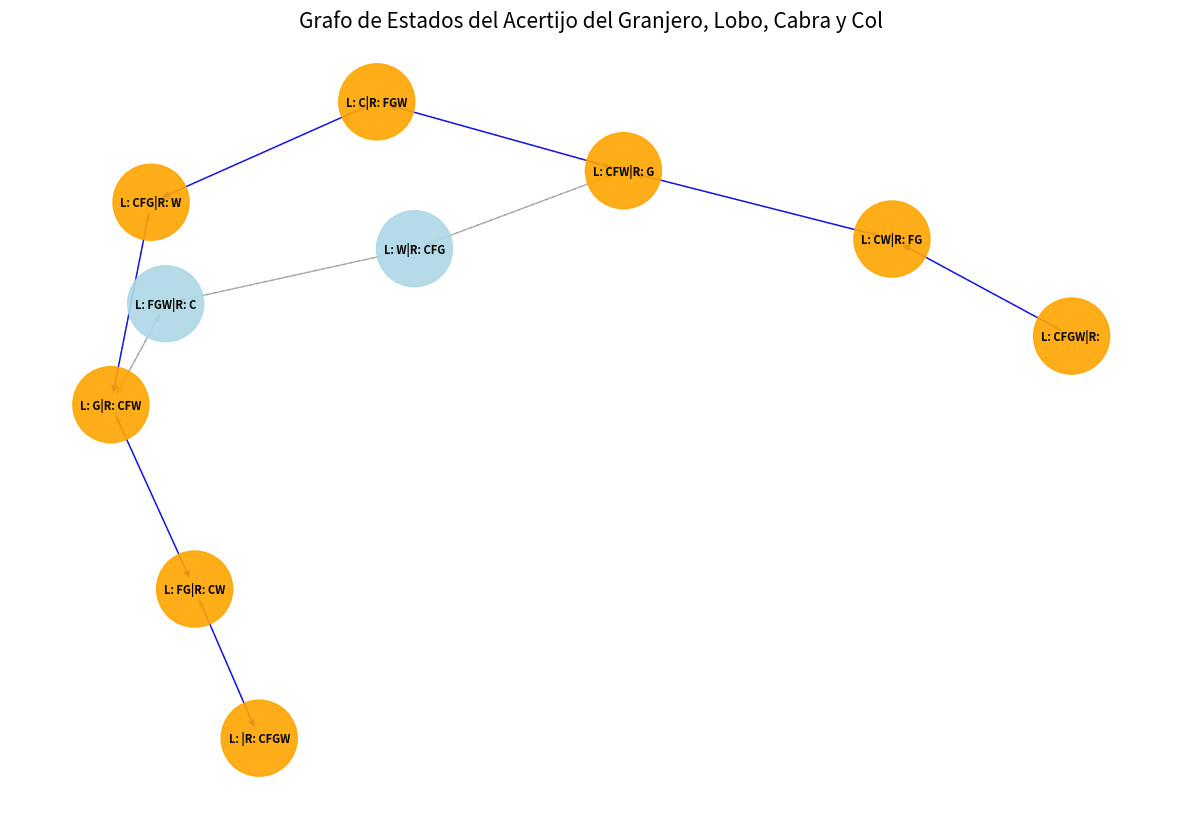

Recreate this plot in Python.
from collections import deque

# Definición de los elementos y las orillas
FARMER, WOLF, GOAT, CABBAGE = 'F', 'W', 'G', 'C'
LEFT, RIGHT = 0, 1

# Un estado se representará como una tupla:
# (posición_granjero, posición_lobo, posición_cabra, posición_col)
# donde 0 = orilla izquierda, 1 = orilla derecha

# Estado inicial: todos en la orilla izquierda
initial_state = (LEFT, LEFT, LEFT, LEFT)

# Estado objetivo: todos en la orilla derecha
goal_state = (RIGHT, RIGHT, RIGHT, RIGHT)

def is_valid_state(state):
    f_pos, w_pos, g_pos, c_pos = state

    # Si el lobo y la cabra están solos en una orilla (sin el granjero)
    if w_pos == g_pos and w_pos != f_pos:
        return False
    # Si la cabra y la col están solas en una orilla (sin el granjero)
    if g_pos == c_pos and g_pos != f_pos:
        return False
    return True

def get_next_states(current_state):
    f_pos, w_pos, g_pos, c_pos = current_state
    next_states = []

    # Posición de la otra orilla
    other_bank = 1 - f_pos

    # Movimientos posibles:
    # 1. Granjero cruza solo
    next_f_alone_state = (other_bank, w_pos, g_pos, c_pos)
    if is_valid_state(next_f_alone_state):
        next_states.append((next_f_alone_state, 'granjero solo'))

    # 2. Granjero cruza con el lobo (si están en la misma orilla)
    if f_pos == w_pos:
        next_fw_state = (other_bank, other_bank, g_pos, c_pos)
        if is_valid_state(next_fw_state):
            next_states.append((next_fw_state, 'granjero con lobo'))

    # 3. Granjero cruza con la cabra (si están en la misma orilla)
    if f_pos == g_pos:
        next_fg_state = (other_bank, w_pos, other_bank, c_pos)
        if is_valid_state(next_fg_state):
            next_states.append((next_fg_state, 'granjero con cabra'))

    # 4. Granjero cruza con la col (si están en la misma orilla)
    if f_pos == c_pos:
        next_fc_state = (other_bank, w_pos, g_pos, other_bank)
        if is_valid_state(next_fc_state):
            next_states.append((next_fc_state, 'granjero con col'))

    return next_states

def solve_farmer_riddle():
    queue = deque()
    queue.append((initial_state, []))  # (estado_actual, camino_hasta_aqui)

    visited = set()
    visited.add(initial_state)

    while queue:
        current_state, path = queue.popleft()

        if current_state == goal_state:
            return path

        for next_state, move_description in get_next_states(current_state):
            if next_state not in visited:
                visited.add(next_state)
                new_path = path + [(move_description, current_state, next_state)]
                queue.append((next_state, new_path))
    return None

def state_to_string(state):
    f, w, g, c = state
    left_bank = []
    right_bank = []

    if f == LEFT: left_bank.append(FARMER)
    else: right_bank.append(FARMER)

    if w == LEFT: left_bank.append(WOLF)
    else: right_bank.append(WOLF)

    if g == LEFT: left_bank.append(GOAT)
    else: right_bank.append(GOAT)

    if c == LEFT: left_bank.append(CABBAGE)
    else: right_bank.append(CABBAGE)

    return f"Orilla Izquierda: {', '.join(sorted(left_bank)) if left_bank else 'vacía'} | Orilla Derecha: {', '.join(sorted(right_bank)) if right_bank else 'vacía'}"






import networkx as nx
import matplotlib.pyplot as plt

def state_to_short_string(state):
    f, w, g, c = state
    left_items = []
    right_items = []

    if f == LEFT: left_items.append(FARMER)
    else: right_items.append(FARMER)

    if w == LEFT: left_items.append(WOLF)
    else: right_items.append(WOLF)

    if g == LEFT: left_items.append(GOAT)
    else: right_items.append(GOAT)

    if c == LEFT: left_items.append(CABBAGE)
    else: right_items.append(CABBAGE)

    return f"L: {''.join(sorted(left_items))}|R: {''.join(sorted(right_items))}"

def build_state_graph():
    G = nx.DiGraph() # Grafo dirigido
    queue = deque()
    queue.append(initial_state)

    visited_nodes = set()
    visited_nodes.add(initial_state)

    # Para almacenar todos los estados y sus conexiones
    all_states_and_transitions = []

    while queue:
        current = queue.popleft()

        # Agrega el estado actual como nodo si no existe
        if current not in G:
            G.add_node(current)

        for next_s, move_desc in get_next_states(current):
            all_states_and_transitions.append((current, next_s, move_desc))
            if next_s not in visited_nodes:
                visited_nodes.add(next_s)
                queue.append(next_s)

    # Una vez que tenemos todos los nodos y transiciones, agregamos los nodos y aristas al grafo
    for state in visited_nodes:
        G.add_node(state)

    for u, v, desc in all_states_and_transitions:
        G.add_edge(u, v, label=desc)

    return G





if __name__ == '__main__':
    solution_path = solve_farmer_riddle()

    if solution_path:
        print("\n¡Solución encontrada!\n")
        print(f"Estado Inicial: {state_to_string(initial_state)}")
        for i, (move_desc, prev_state, current_state) in enumerate(solution_path):
            print(f"\n--- Paso {i+1}: El {move_desc} ---")
            print(f"Antes: {state_to_string(prev_state)}")
            print(f"Después: {state_to_string(current_state)}")
        print(f"\nEstado Final: {state_to_string(goal_state)}")
    else:
        print("No se encontró solución.")
    # Construir el grafo
    state_graph = build_state_graph()

    # Preparar para la visualización
    plt.figure(figsize=(15, 10))
    pos = nx.spring_layout(state_graph, k=0.8, iterations=50) # Layout para el grafo

    # Mapeo de estados a nombres cortos para la visualización
    node_labels = {state: state_to_short_string(state) for state in state_graph.nodes()}

    # Colores para los nodos
    node_colors = ['lightblue'] * len(state_graph.nodes())
    color_map = {node: 'lightblue' for node in state_graph.nodes()}

    # Resaltar el estado inicial y el objetivo
    color_map[initial_state] = 'green'
    color_map[goal_state] = 'red'

    # Dibujar las aristas generales (con flechas) - sin arrowsize explícito
    nx.draw_networkx_edges(state_graph, pos, edge_color='gray', alpha=0.5, style='dashed', arrows=True)


    # Resaltar la ruta de la solución
    solution_states = [initial_state] + [s_tuple for _, _, s_tuple in solution_path]

    solution_edges = []
    for i in range(len(solution_states) - 1):
        u = solution_states[i]
        v = solution_states[i+1]
        if state_graph.has_edge(u, v):
            solution_edges.append((u, v))
        # Asegurarse de que los nodos de la solución también estén coloreados
        color_map[u] = 'orange'
        color_map[v] = 'orange'

    # Dibujar las aristas de la solución (por encima de las generales, pero con flechas menos prominentes)
    nx.draw_networkx_edges(state_graph, pos, edgelist=solution_edges, edge_color='blue', alpha=0.9, arrows=True)


    # Dibujar los nodos
    nx.draw_networkx_nodes(state_graph, pos, node_color=[color_map[node] for node in state_graph.nodes()], node_size=3000, alpha=0.9)

    # Dibujar las etiquetas de los nodos
    nx.draw_networkx_labels(state_graph, pos, labels=node_labels, font_size=8, font_weight='bold')


    plt.title("Grafo de Estados del Acertijo del Granjero, Lobo, Cabra y Col", size=15)
    plt.axis('off') # Ocultar los ejes
    plt.show()
